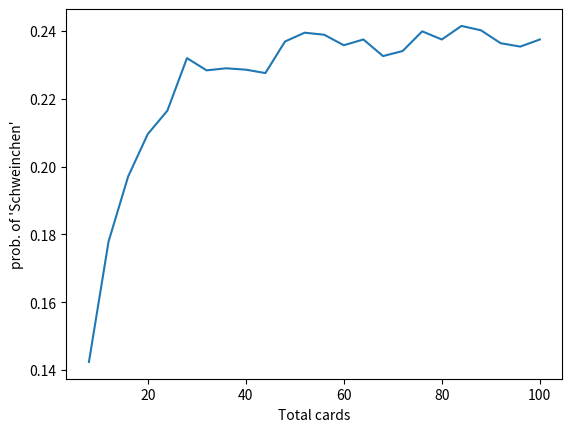

Generate this figure with matplotlib:
import random
import numpy as np
import matplotlib.pyplot as plt

# ------------------------
ppl = 4
times = 10_000
# ------------------------
total_cards = np.arange(8, 101, 4)
plot_count = []

for i in total_cards: 
    count = 0
    for _ in range(times):  #run 1_000 times
        cards = list(np.arange(i))
        cards_pp = int(i/ppl)

        wincard_1 = random.choice(cards)
        wincard_2 = random.choice([x for x in cards if x != wincard_1])
        
        chunks = [cards[x*cards_pp : (x+1)*cards_pp] for x in range(ppl)]
        first_card = [x for x in chunks if wincard_1 in x][0]
        if wincard_2 in first_card:
            count += 1

    prob = (count/times)
    plot_count.append(prob)
    print(f'total card: {i} --- {round(prob*100, 2)}%')
plt.plot(total_cards, plot_count)
plt.xlabel('Total cards')
plt.ylabel("prob. of 'Schweinchen'")
plt.show()